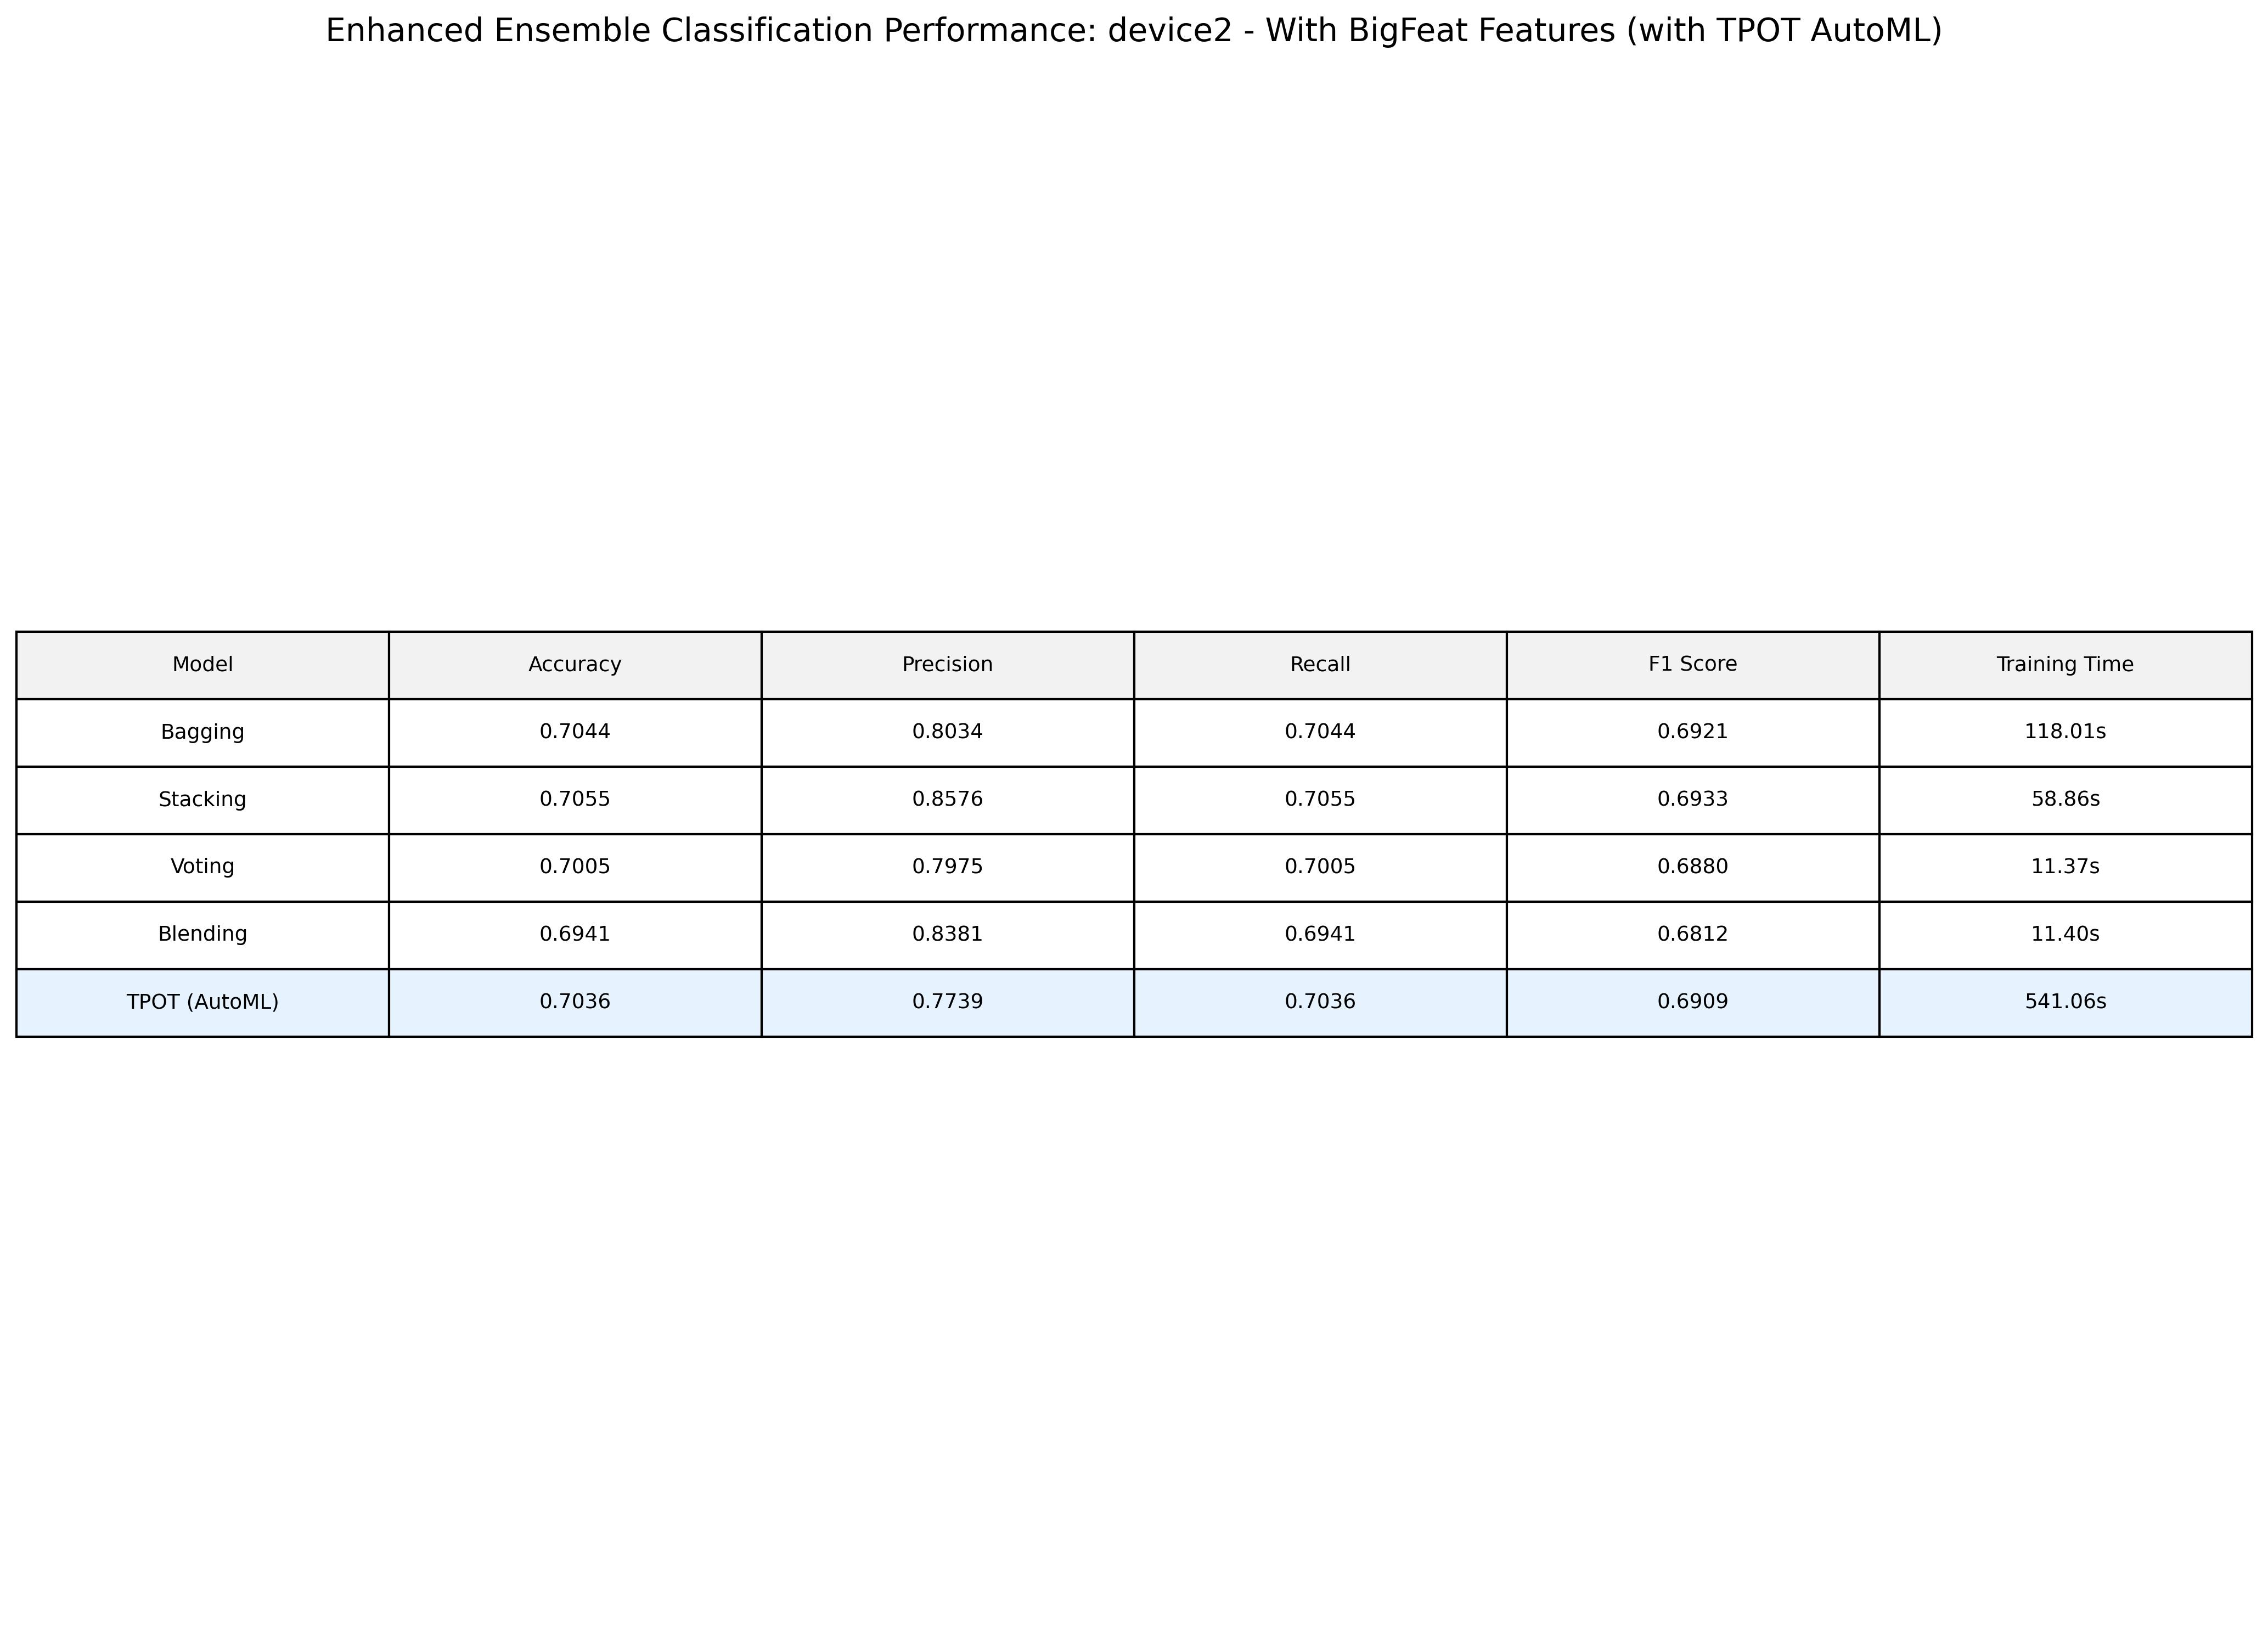

Source data for this figure (header and first rows):
Model, Accuracy, Precision, Recall, F1 Score, Training Time
Bagging, 0.7044, 0.8034, 0.7044, 0.6921, 118
Stacking, 0.7055, 0.8576, 0.7055, 0.6933, 58.86
Voting, 0.7005, 0.7975, 0.7005, 0.688, 11.37
Blending, 0.6941, 0.8381, 0.6941, 0.6812, 11.4
TPOT (AutoML), 0.7036, 0.7739, 0.7036, 0.6909, 541.1
